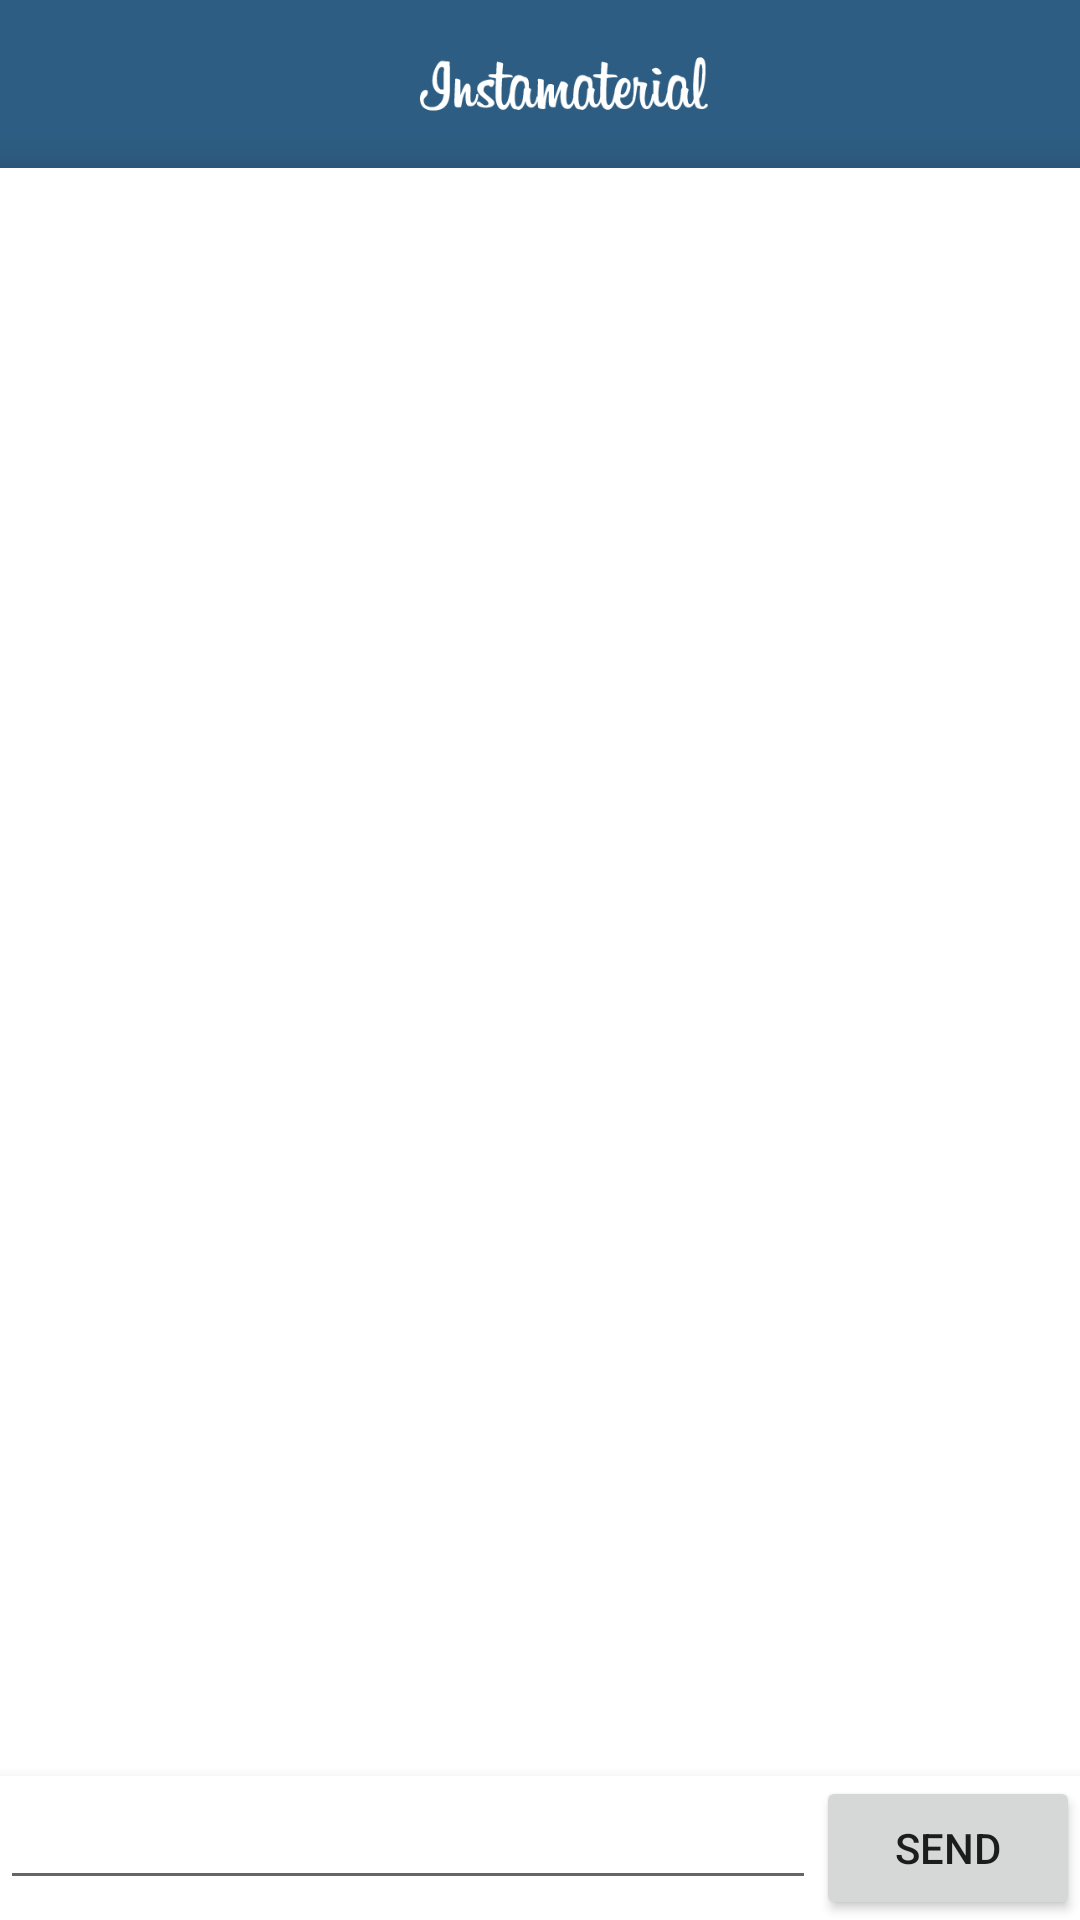

The Android layout XML behind this screen, and the referenced resources:
<!-- AndroidManifest.xml: activity theme AppTheme -->
<!-- res/layout/activity_comments.xml -->
<RelativeLayout xmlns:android="http://schemas.android.com/apk/res/android"
    xmlns:tools="http://schemas.android.com/tools"
    android:layout_width="match_parent"
    android:layout_height="match_parent"
    tools:context=".CommentsActivity">

    <include
        android:id="@+id/toolbar"
        layout="@layout/toolbar_layout">

    </include>

    <LinearLayout
        android:id="@+id/contentRoot"
        android:layout_width="match_parent"
        android:layout_height="match_parent"
        android:layout_below="@id/toolbar"
        android:background="@color/bg_comments"
        android:elevation="@dimen/default_elevation"
        android:orientation="vertical">

        <android.support.v7.widget.RecyclerView
            android:id="@+id/rvComments"
            android:layout_width="match_parent"
            android:layout_height="0dp"
            android:layout_weight="1"
            android:scrollbars="none" />

        <LinearLayout
            android:id="@+id/llAddComment"
            android:layout_width="match_parent"
            android:layout_height="wrap_content"
            android:background="@color/bg_comments"
            android:elevation="@dimen/default_elevation">

            <EditText
                android:id="@+id/commentsAddEditTxt"
                android:layout_width="0dp"
                android:layout_height="wrap_content"
                android:layout_weight="1" />

            <Button
                android:id="@+id/btnSendComment"
                android:layout_width="wrap_content"
                android:layout_height="wrap_content"
                android:text="Send" />
        </LinearLayout>
    </LinearLayout>
</RelativeLayout>
<!-- res/layout/toolbar_layout.xml (included above) -->
<?xml version="1.0" encoding="utf-8"?>
<android.support.v7.widget.Toolbar xmlns:android="http://schemas.android.com/apk/res/android"
    xmlns:app="http://schemas.android.com/apk/res-auto"
    android:id="@+id/toolbar"
    app:theme="@style/ThemeOverlay.AppCompat.Dark.ActionBar"
    android:layout_width="match_parent"
    android:layout_height="?attr/actionBarSize"
    android:background="?attr/colorPrimary">

        <ImageView
            android:id="@+id/ivLogo"
            android:layout_width="match_parent"
            android:layout_height="match_parent"
            android:layout_gravity="center"
            android:scaleType="center"
            android:src="@drawable/img_toolbar_logo" />
    </android.support.v7.widget.Toolbar>
<!-- resources referenced by this layout -->
<resources>
  <color name="bg_comments">#ffffff</color>
  <dimen name="default_elevation">8dp</dimen>
  <!-- drawable img_toolbar_logo: png bitmap (drawable-hdpi, 5649 bytes) -->
  <style name="AppTheme" parent="Theme.AppCompat.Light.NoActionBar">
          <item name="colorPrimary">@color/style_color_primary</item>
          <item name="colorPrimaryDark">@color/style_color_primary_dark</item>
          <item name="colorAccent">@color/style_color_accent</item>
      </style>
  <color name="style_color_primary">#2d5d82</color>
  <color name="style_color_primary_dark">#21425d</color>
  <color name="style_color_accent">#01bcd5</color>
</resources>
